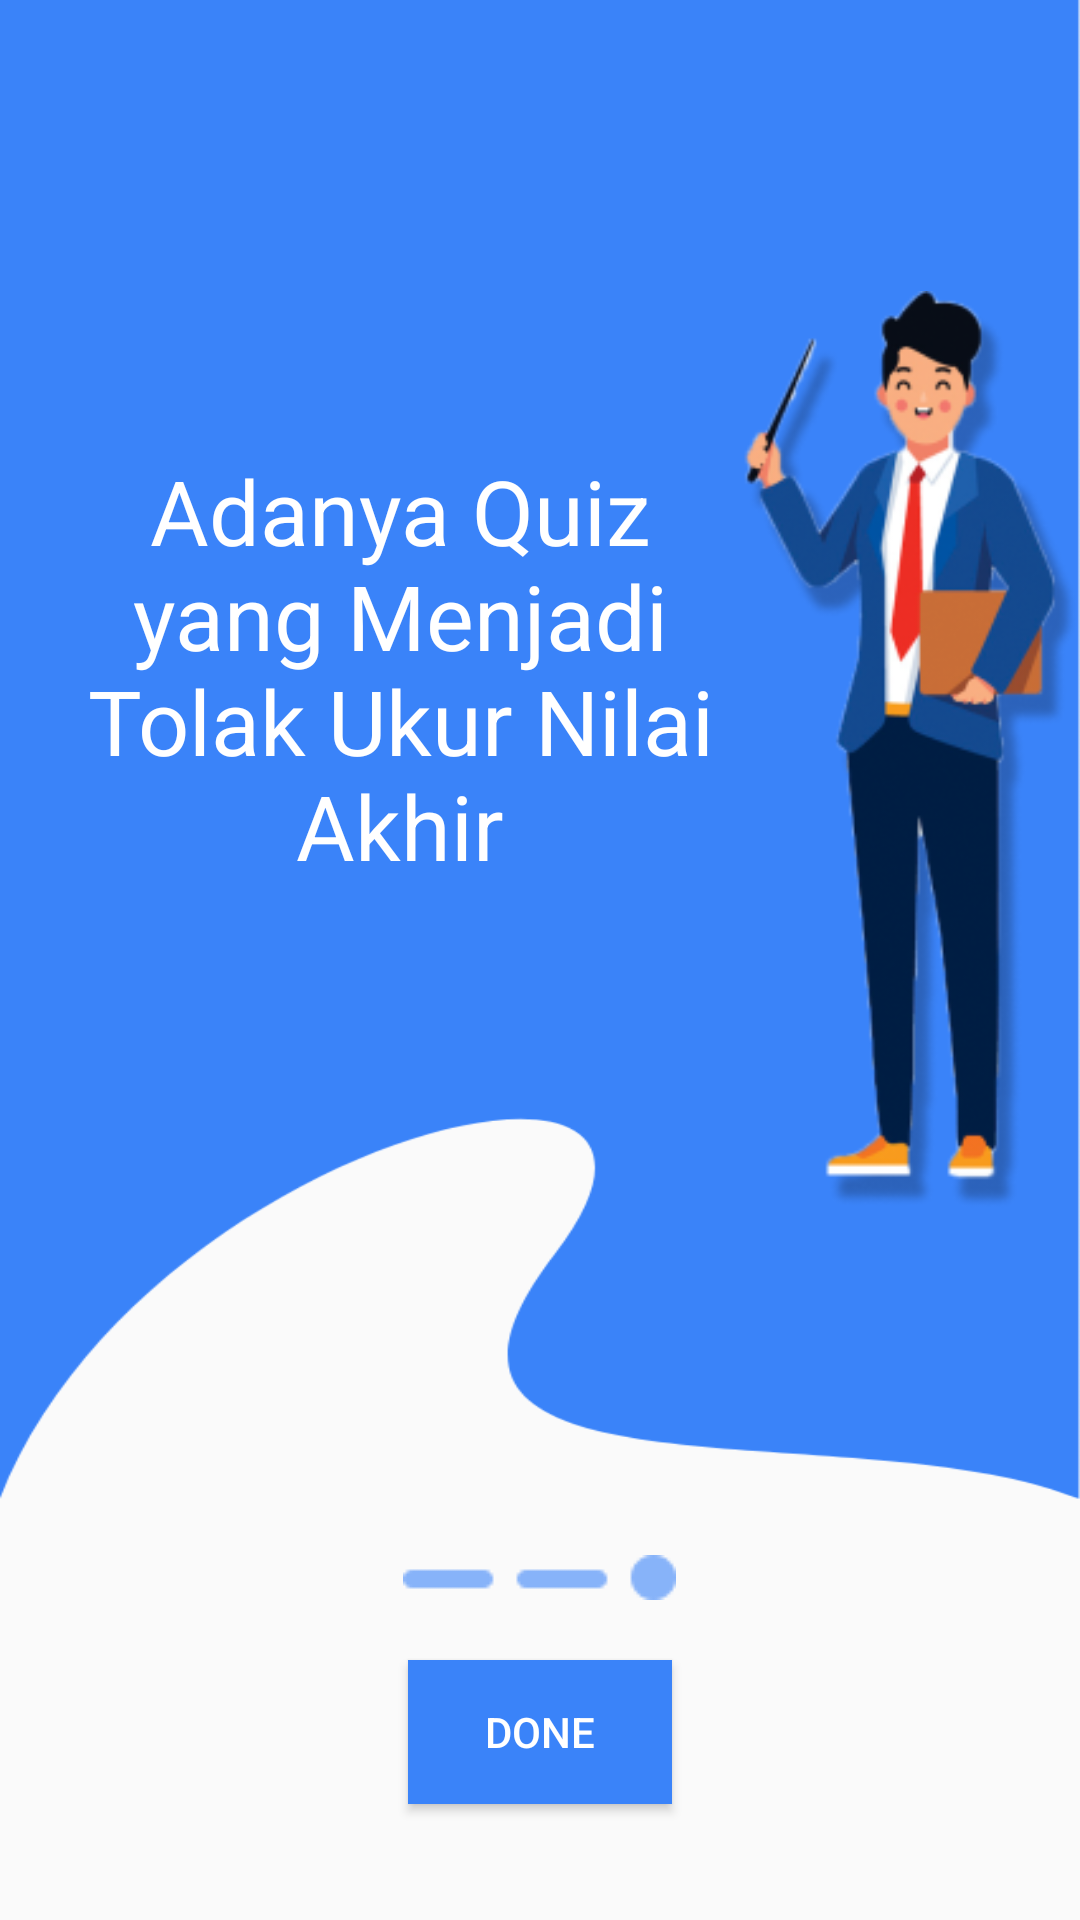

The Android layout XML behind this screen, and the referenced resources:
<!-- AndroidManifest.xml: application theme AppTheme -->
<!-- res/layout/fragment_welcome3.xml -->
<?xml version="1.0" encoding="utf-8"?>
<LinearLayout
    xmlns:android="http://schemas.android.com/apk/res/android"
    xmlns:tools="http://schemas.android.com/tools"
    android:layout_width="match_parent"
    android:layout_height="match_parent"
    tools:context=".view.welcomingpage.WelcomeFragment3"
    android:orientation="vertical"

    >
    <LinearLayout
        android:layout_width="match_parent"
        android:layout_height="wrap_content"
        android:background="@drawable/welcome_background"
        android:layout_weight="1"
        android:orientation="horizontal">
        <TextView
            android:layout_width="0dp"
            android:layout_height="wrap_content"
            android:layout_weight="2"
            android:text="@string/fragment3"
            android:textColor="@color/white"
            android:layout_marginTop="150dp"
            android:layout_marginLeft="20dp"
            android:textSize="30sp"
            android:textAlignment="center"
            />
        <ImageView
            android:layout_width="0dp"
            android:layout_height="match_parent"
            android:layout_weight="1"
            android:src="@drawable/teacher_fragment3"/>
    </LinearLayout>
    <LinearLayout
        android:layout_width="match_parent"
        android:layout_height="700dp"
        android:layout_weight="4"
        android:orientation="vertical"
        android:gravity="center">
        <ImageView
            android:layout_width="wrap_content"
            android:layout_height="wrap_content"
            android:src="@drawable/group3"/>
        <Button
            android:id="@+id/btn_next_to_login"
            android:layout_width="wrap_content"
            android:layout_height="wrap_content"
            android:text="DONE"
            android:layout_margin="20dp"
            android:textColor="@color/white"
            android:background="@color/colorPrimary"
            />
    </LinearLayout>

</LinearLayout>
<!-- resources referenced by this layout -->
<resources>
  <color name="colorPrimary">#3A83F9</color>
  <color name="white">#FFFFFF</color>
  <!-- drawable group3: png bitmap (drawable-v24, 489 bytes) -->
  <!-- drawable teacher_fragment3: png bitmap (drawable-v24, 42929 bytes) -->
  <!-- drawable welcome_background: png bitmap (drawable, 22100 bytes) -->
  <string name="fragment3">Adanya Quiz yang Menjadi Tolak Ukur Nilai Akhir</string>
  <style name="AppTheme" parent="Theme.AppCompat.Light">
          
          <item name="colorPrimary">@color/colorPrimary</item>
          <item name="colorPrimaryDark">@color/colorPrimaryDark</item>
          <item name="colorAccent">@color/colorAccent</item>
          <item name="otpViewStyle">@style/OtpWidget.OtpView</item>
          <item name="actionBarTheme">@style/MyActionBar</item>
      </style>
  <color name="colorPrimaryDark">#0061FF</color>
  <color name="colorAccent">#3A83F9</color>
  <style name="OtpWidget.OtpView" parent="Widget.AppCompat.EditText">
          <item name="android:background">@null</item>
          <item name="android:minHeight">0dp</item>
          <item name="android:maxLines">1</item>
      </style>
  <style name="MyActionBar" parent="Widget.AppCompat.ActionBar">
          <item name="backgroundColor">@color/colorPrimary</item>
          <item name="titleTextColor">@color/white</item>
          <item name="android:homeAsUpIndicator">@drawable/ic_back_button</item>
      </style>
  <!-- drawable ic_back_button: png bitmap (drawable, 599 bytes) -->
</resources>
